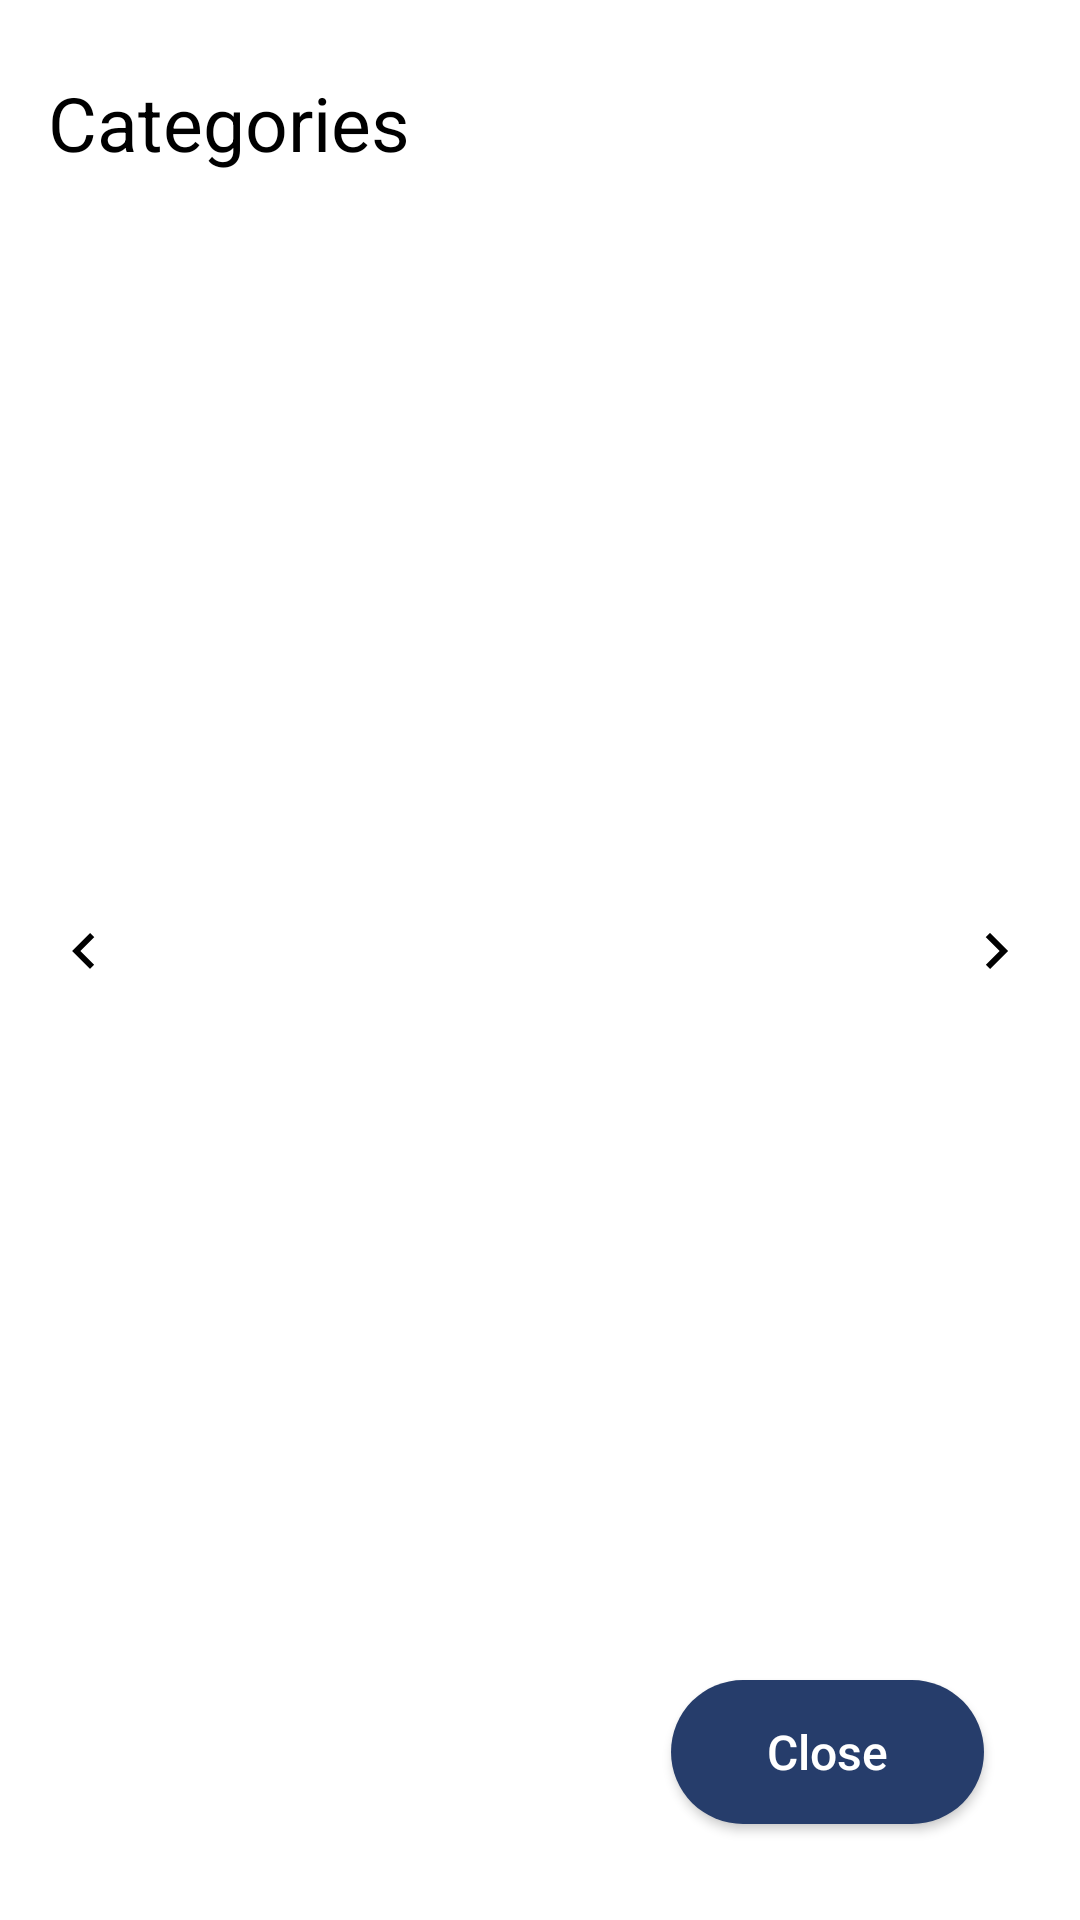

Layout XML and referenced resources for this Android screen:
<!-- AndroidManifest.xml: application theme Theme.ArtistSearch -->
<!-- res/layout/dialog_category.xml -->
<?xml version="1.0" encoding="utf-8"?>
<androidx.constraintlayout.widget.ConstraintLayout
    xmlns:android="http://schemas.android.com/apk/res/android"
    xmlns:app="http://schemas.android.com/apk/res-auto"
    android:layout_width="wrap_content"
    android:layout_height="wrap_content"
    android:minHeight="620dp"
    android:padding="16dp">

    

    

    <TextView
        android:id="@+id/categoryTitleText"
        android:layout_width="wrap_content"
        android:layout_height="wrap_content"
        android:layout_marginTop="8dp"
        android:text="Categories"
        android:textColor="@color/textColor"
        android:textSize="25sp"
        app:layout_constraintEnd_toEndOf="parent"
        app:layout_constraintHorizontal_bias="0.0"
        app:layout_constraintStart_toStartOf="parent"
        app:layout_constraintTop_toTopOf="parent" />

    <ProgressBar
        android:id="@+id/categoryLoading"
        android:layout_width="wrap_content"
        android:layout_height="wrap_content"
        android:visibility="gone"
        app:layout_constraintTop_toBottomOf="@id/categoryTitleText"
        app:layout_constraintBottom_toTopOf="@id/closeButton"
        app:layout_constraintStart_toStartOf="parent"
        app:layout_constraintEnd_toEndOf="parent" />

    
    <RelativeLayout
        android:id="@+id/carouselContainer"
        android:layout_width="0dp"
        android:layout_height="wrap_content"
        android:layout_marginTop="16dp"
        app:layout_constraintTop_toBottomOf="@id/categoryTitleText"
        app:layout_constraintStart_toStartOf="parent"
        app:layout_constraintEnd_toEndOf="parent"
        app:layout_constraintBottom_toTopOf="@id/closeButton">

        <ImageButton
            android:id="@+id/prevButton"
            android:layout_width="wrap_content"
            android:layout_height="wrap_content"
            android:layout_alignParentStart="true"
            android:layout_centerVertical="true"
            android:background="?attr/selectableItemBackgroundBorderless"
            android:src="@drawable/baseline_keyboard_arrow_left_24"
            android:contentDescription="Previous" />

        <androidx.cardview.widget.CardView
            android:id="@+id/categoryCard"
            android:layout_width="wrap_content"
            android:layout_height="wrap_content"
            android:layout_centerInParent="true"
            android:layout_marginHorizontal="16dp"
            android:visibility="gone"
            app:cardCornerRadius="20dp"
            app:cardElevation="4dp">

            <LinearLayout
                android:layout_width="280dp"
                android:layout_height="wrap_content"
                android:orientation="vertical"
                android:minHeight="500dp"
                android:background="@color/light_background">

                
                <com.google.android.material.imageview.ShapeableImageView
                    android:id="@+id/categoryImage"
                    android:layout_width="match_parent"
                    android:layout_height="180dp"
                    android:scaleType="centerCrop"
                    android:contentDescription="Category Image"
                    app:shapeAppearanceOverlay="@style/RoundedTopCorners" />

                
                <TextView
                    android:id="@+id/categoryName"
                    android:layout_width="match_parent"
                    android:layout_height="wrap_content"
                    android:text="Category Name"
                    android:textStyle="bold"
                    android:textSize="18sp"
                    android:textColor="@color/textColor"
                    android:gravity="center"
                    android:paddingTop="8dp"
                    android:paddingBottom="4dp" />

                
                <ScrollView
                    android:layout_width="match_parent"
                    android:layout_height="250dp"
                    android:padding="12dp"
                    android:layout_marginTop="4dp"
                    android:layout_marginBottom="12dp">

                    <TextView
                        android:id="@+id/categoryDescription"
                        android:layout_width="match_parent"
                        android:layout_height="wrap_content"
                        android:text="Description here"
                        android:textSize="16sp"
                        android:textColor="@color/textColor"
                        android:lineSpacingExtra="4dp"/>
                </ScrollView>

            </LinearLayout>
        </androidx.cardview.widget.CardView>



        <ImageButton
            android:id="@+id/nextButton"
            android:layout_width="wrap_content"
            android:layout_height="wrap_content"
            android:layout_alignParentEnd="true"
            android:layout_centerVertical="true"
            android:background="?attr/selectableItemBackgroundBorderless"
            android:src="@drawable/baseline_keyboard_arrow_right_24"
            android:contentDescription="Next" />
    </RelativeLayout>

    
    <Button
        android:id="@+id/closeButton"
        android:layout_width="wrap_content"
        android:layout_height="wrap_content"
        android:text="Close"
        android:textAllCaps="false"
        android:textColor="@color/screenBack"
        android:textSize="16sp"
        android:background="@drawable/round_button"
        android:paddingStart="32dp"
        android:paddingEnd="32dp"
        android:paddingTop="8dp"
        android:paddingBottom="8dp"
        android:layout_marginEnd="16dp"
        android:layout_marginBottom="16dp"
        app:layout_constraintBottom_toBottomOf="parent"
        app:layout_constraintEnd_toEndOf="parent" />

</androidx.constraintlayout.widget.ConstraintLayout>
<!-- resources referenced by this layout -->
<resources>
  <color name="light_background">#CCCED4</color>
  <color name="screenBack">#FFFFFFFF</color>
  <color name="textColor">#FF000000</color>
  <!-- drawable baseline_keyboard_arrow_left_24 (drawable) -->
  <vector xmlns:android="http://schemas.android.com/apk/res/android" android:height="24dp" android:tint="@color/textColor" android:viewportHeight="24" android:viewportWidth="24" android:width="24dp">
        
      <path android:fillColor="@android:color/white" android:pathData="M15.41,16.59L10.83,12l4.58,-4.59L14,6l-6,6 6,6 1.41,-1.41z"/>
      
  </vector>
  <!-- drawable baseline_keyboard_arrow_right_24 (drawable) -->
  <vector xmlns:android="http://schemas.android.com/apk/res/android" android:height="24dp" android:tint="@color/textColor" android:viewportHeight="24" android:viewportWidth="24" android:width="24dp">
        
      <path android:fillColor="@android:color/white" android:pathData="M8.59,16.59L13.17,12 8.59,7.41 10,6l6,6 -6,6 -1.41,-1.41z"/>
      
  </vector>
  <!-- drawable round_button (drawable) -->
  <?xml version="1.0" encoding="utf-8"?>
  <shape xmlns:android="http://schemas.android.com/apk/res/android"
      android:shape="rectangle">
      <solid android:color="@color/primaryColor" />
      <corners android:radius="50dp" /> 
  </shape>
  <style name="RoundedTopCorners" parent="">
          <item name="cornerFamily">rounded</item>
          <item name="cornerSizeTopLeft">24dp</item>
          <item name="cornerSizeTopRight">24dp</item>
          <item name="cornerSizeBottomLeft">0dp</item>
          <item name="cornerSizeBottomRight">0dp</item>
      </style>
  <style name="Theme.ArtistSearch" parent="Theme.MaterialComponents.DayNight.NoActionBar">
          
          <item name="android:statusBarColor">@color/backgroundColor</item>
          <item name="colorPrimary">@color/primaryColor</item>
          <item name="colorOnPrimary">@color/screenBack</item>
          <item name="colorSecondary">@color/teal_200</item>
          <item name="colorOnSecondary">@color/textColor</item>
          <item name="android:windowBackground">@color/screenBack</item>
          <item name="colorControlActivated">@color/primaryColor</item>
          
          <item name="android:colorBackground">@color/screenBack</item>
          <item name="textInputStyle">@style/Widget.MaterialComponents.TextInputLayout.OutlinedBox</item>
      </style>
  <color name="primaryColor">#263D6B</color>
  <color name="backgroundColor">#D6DFFA</color>
  <color name="teal_200">#FF03DAC5</color>
</resources>
